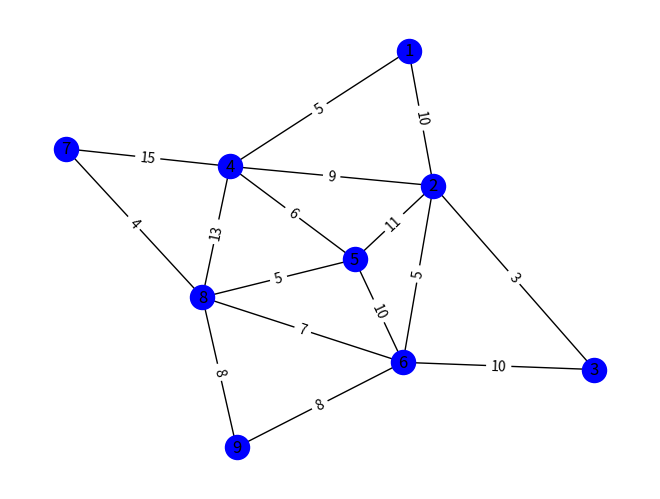
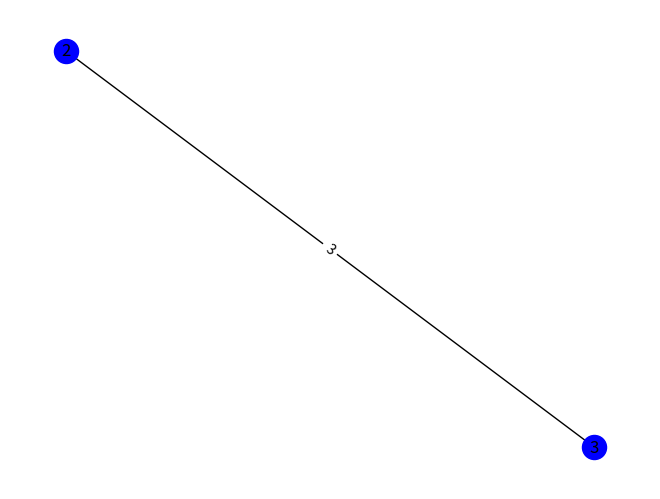
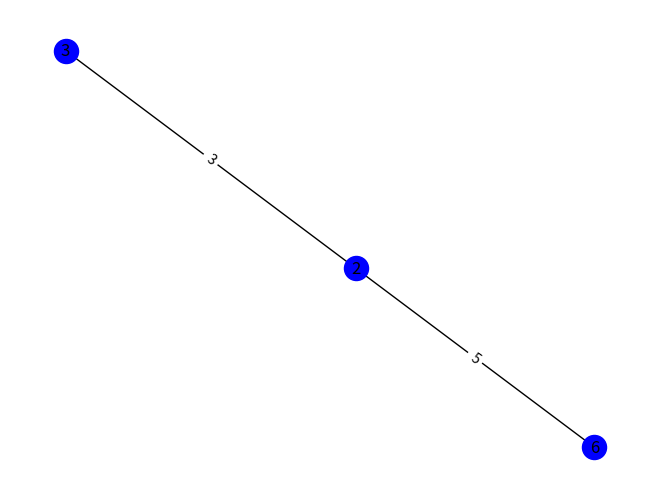
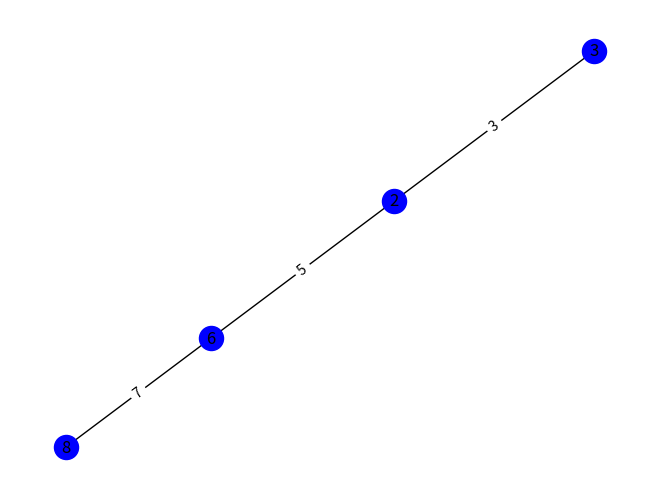
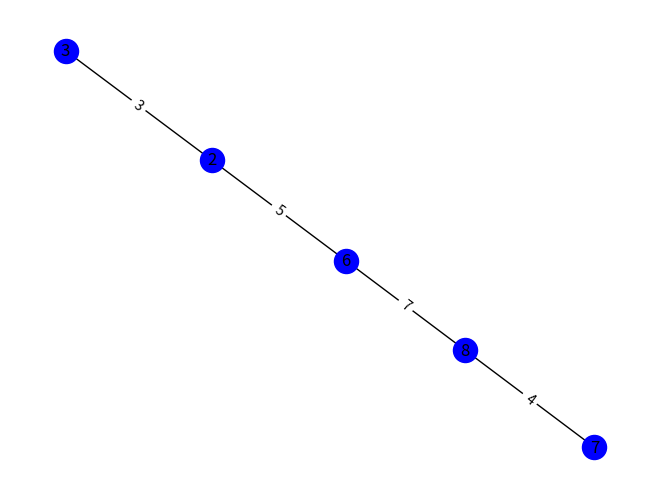
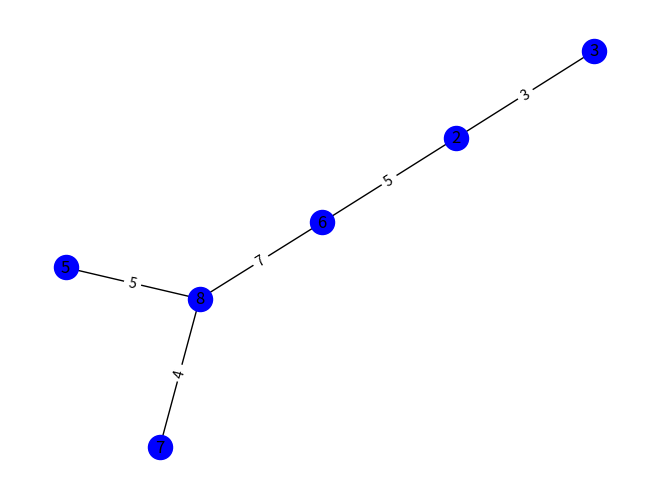
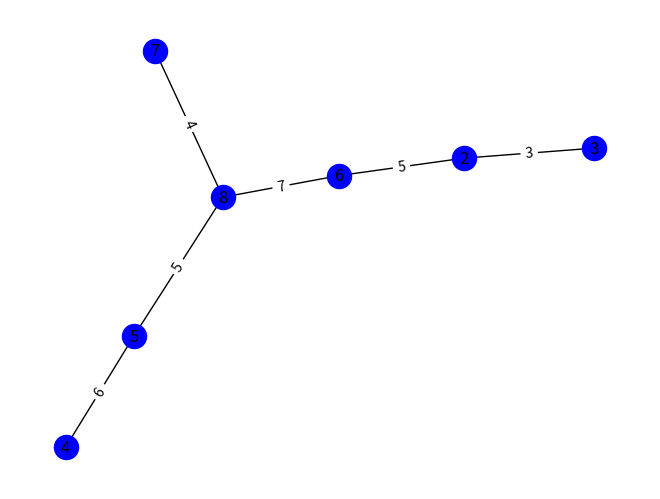
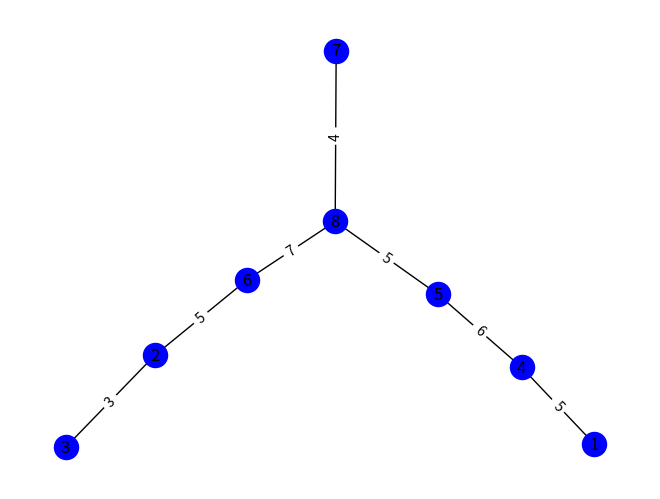
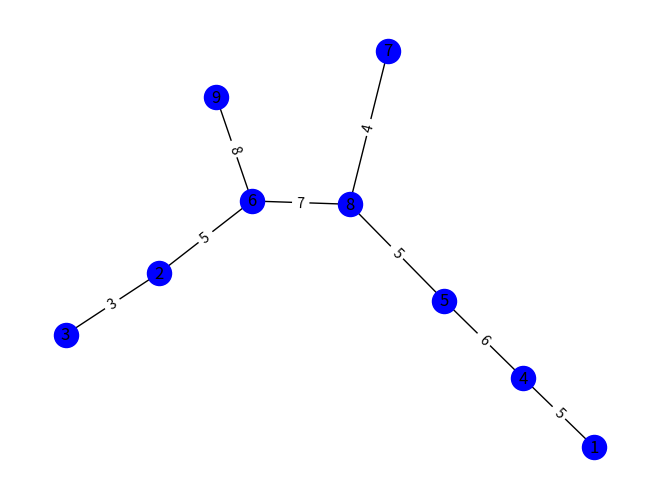
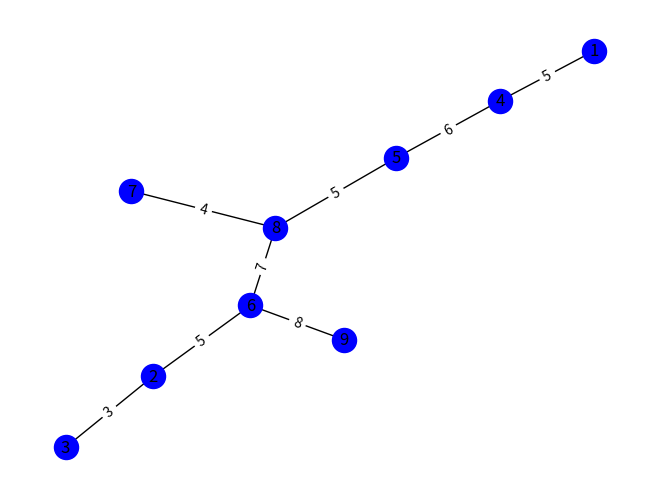

Python code for these plots, in order:
import numpy as np
import networkx as nx
import matplotlib.pyplot as plt

nodes = [1, 2, 3, 4, 5, 6, 7, 8, 9]

edges_with_weight = [(1, 2, 10), (1, 4, 5), (2, 3, 3), (2, 4, 9), (2, 5, 11), (2, 6, 5), (3, 6, 10), (4, 5, 6),
         (4, 7, 15),(4, 8, 13), (5, 6, 10), (5, 8, 5), (6, 8, 7), (6, 9, 8),(7, 8, 4), (8, 9, 8)]

G = nx.Graph()
G1 = nx.Graph()
G.add_nodes_from(nodes)
G.add_weighted_edges_from(edges_with_weight)
G1 = G.copy()
edges_with_weight1 = edges_with_weight.copy()

layout = nx.spring_layout(G1)
nx.draw(G1,layout,with_labels=True,node_color='b')
labels = nx.get_edge_attributes(G1, "weight")
nx.draw_networkx_edge_labels(G1,pos=layout, edge_labels=labels)
plt.show()

Skeleton = nx.Graph()
edges_with_weight2 = []

for i in range(0,G1.number_of_nodes()-1):
    if i == 0:
        min_edge = -1
        min_edge_weight = edges_with_weight1[0][2]

        for n in range(0, G1.number_of_edges()):
            if min_edge_weight > edges_with_weight1[n][2]:
                min_edge = n
                min_edge_weight = edges_with_weight1[n][2]

        print("Edge with min weight: " + str(edges_with_weight1[min_edge]))
        edges_with_weight2.append(edges_with_weight1[min_edge])
        Skeleton.add_node(edges_with_weight1[min_edge][0])
        Skeleton.add_node(edges_with_weight1[min_edge][1])
        print("Add nodes: " + str(edges_with_weight1[min_edge][0]) + " , " + str(edges_with_weight1[min_edge][1]))
        G1.remove_edge(edges_with_weight1[min_edge][0], edges_with_weight1[min_edge][1])
        edges_with_weight1.remove(edges_with_weight2[0])

    else:
        min_edge = -1
        min_edge_weight = 100
        flag1 = False
        flag2 = False

        for t in range(0, G1.number_of_edges()):
            flag1 = Skeleton.has_node(edges_with_weight1[t][0])
            flag2 = Skeleton.has_node(edges_with_weight1[t][1])
            if ((flag1 == True and flag2 == False) or (flag1 == False and flag2 == True)):
                if min_edge_weight > edges_with_weight1[t][2]:
                    min_edge = t
                    min_edge_weight = edges_with_weight1[t][2]

        print("Edge with min weight: " + str(edges_with_weight1[min_edge]))
        edges_with_weight2.append(edges_with_weight1[min_edge])

        flag3 = Skeleton.has_node(edges_with_weight1[min_edge][0])
        flag4 = Skeleton.has_node(edges_with_weight1[min_edge][1])

        if flag3 == True:
            Skeleton.add_node(edges_with_weight1[min_edge][1])
            print('Add node ' + str(edges_with_weight1[min_edge][1]))

        if flag4 == True:
            Skeleton.add_node(edges_with_weight1[min_edge][0])
            print('Add node ' + str(edges_with_weight1[min_edge][0]))

        G1.remove_edge(edges_with_weight1[min_edge][0], edges_with_weight1[min_edge][1])
        edges_with_weight1.remove(edges_with_weight2[len(edges_with_weight2) - 1])

    Skeleton.add_weighted_edges_from(edges_with_weight2)
    layout1 = nx.spring_layout(Skeleton)
    nx.draw(Skeleton, layout1, with_labels=True, node_color='b')
    labels1 = nx.get_edge_attributes(Skeleton, "weight")
    nx.draw_networkx_edge_labels(Skeleton, pos=layout1, edge_labels=labels1)
    plt.show()
    Skeleton.remove_edges_from(edges_with_weight2)

print(edges_with_weight2)
print(Skeleton.nodes)

Skeleton.add_weighted_edges_from(edges_with_weight2)

sumweight = 0
for x in range(0,len(edges_with_weight2)):
    sumweight+=edges_with_weight2[x][2]
print("Skeleton min weight sum: " + str(sumweight))

layout2 = nx.spring_layout(Skeleton)
nx.draw(Skeleton, layout2, with_labels=True, node_color='b')
labels2 = nx.get_edge_attributes(Skeleton, "weight")
nx.draw_networkx_edge_labels(Skeleton, pos=layout2, edge_labels=labels2)
plt.show()
